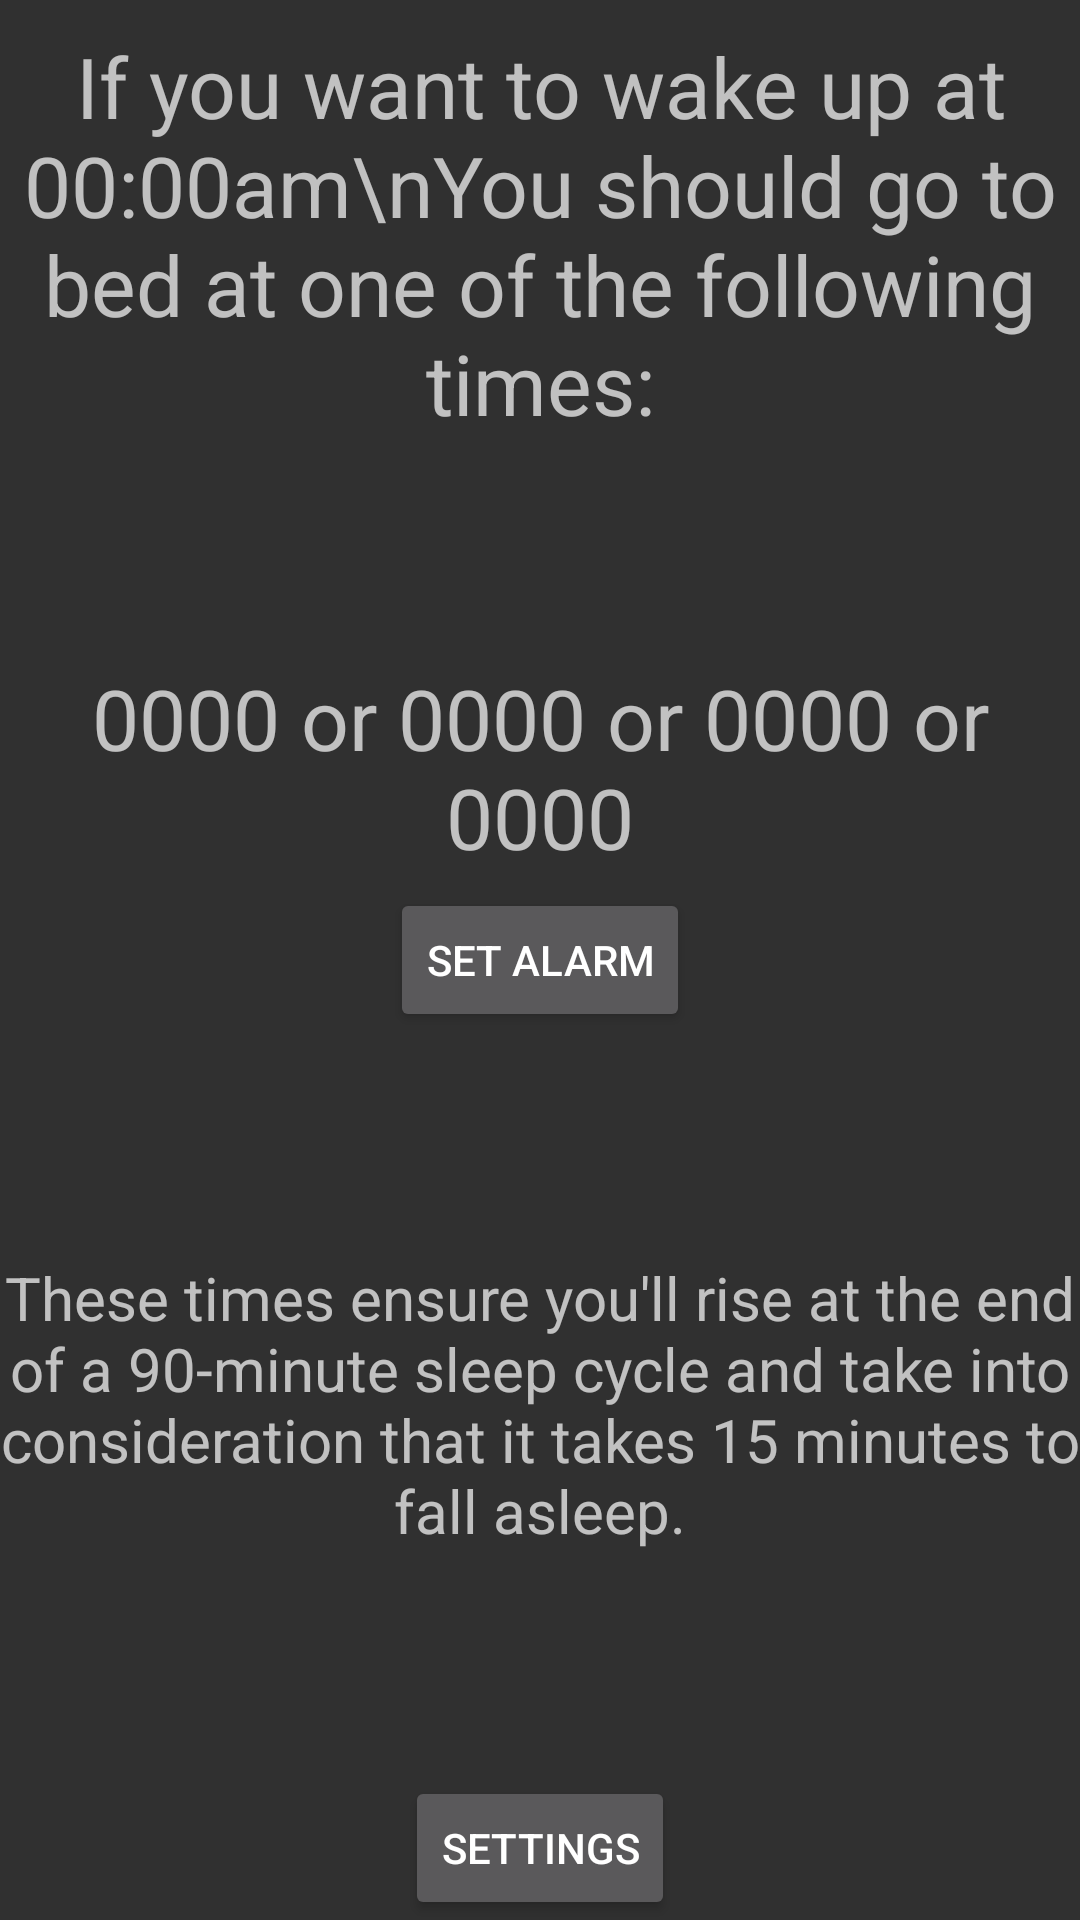

This screen was rendered from an Android layout file. Write that file and the resources it references.
<!-- AndroidManifest.xml: application theme Theme.AppCompat -->
<!-- res/layout/activity_sleep_now.xml -->
<?xml version="1.0" encoding="utf-8"?>

<RelativeLayout xmlns:android="http://schemas.android.com/apk/res/android"
    xmlns:tools="http://schemas.android.com/tools"
    android:layout_width="match_parent"
    android:layout_height="match_parent"
    android:paddingBottom="@dimen/activity_vertical_margin"
    android:paddingLeft="@dimen/activity_horizontal_margin"
    android:paddingRight="@dimen/activity_horizontal_margin"
    android:paddingTop="@dimen/activity_vertical_margin"
    tools:context=".SleepAtGivenTimeActivity">

    <TextView
        android:id="@+id/current_time_message"
        android:layout_width="fill_parent"
        android:layout_height="wrap_content"
        android:layout_marginTop="10dip"
        android:gravity="center"
        android:textSize="28sp"
        android:text="If you want to wake up at 00:00am\nYou should go to bed at one of the following times:"
        android:layout_marginBottom="5dp"/>

    <TextView
        android:id="@+id/wakeup_times"
        android:layout_above="@+id/button"
        android:textSize="28sp"
        android:layout_width="match_parent"
        android:layout_height="match_parent"
        android:gravity="center"
        android:layout_centerHorizontal="true"
        android:layout_marginBottom="80dp"
        android:text="0000 or 0000 or 0000 or 0000">
    </TextView>

    <TextView
        android:id="@+id/explanation_text_sleep_now"
        android:layout_width="match_parent"
        android:layout_height="match_parent"
        android:layout_alignParentEnd="true"
        android:layout_alignParentRight="true"
        android:layout_alignTop="@+id/button3"
        android:gravity="center"
        android:text="These times ensure you'll rise at the end of a 90-minute sleep cycle and take into consideration that it takes 15 minutes to fall asleep."
        android:textSize="20sp"></TextView>

    <Button
        android:layout_width="wrap_content"
        android:layout_height="wrap_content"
        android:text="@string/set_alarm"
        android:onClick="setAlarm"
        android:id="@+id/button3"
        android:layout_centerHorizontal="true"
        android:layout_centerVertical="true"
        android:layout_gravity="center_horizontal" />

    <Button
        android:layout_width="wrap_content"
        android:layout_height="wrap_content"
        android:text="@string/options"
        android:onClick="options"
        android:id="@+id/button"
        android:layout_alignParentBottom="true"
        android:layout_centerHorizontal="true"
        android:layout_gravity="center_horizontal" />


</RelativeLayout>
<!-- resources referenced by this layout -->
<resources>
  <string name="options">settings</string>
  <string name="set_alarm">Set Alarm</string>
</resources>
